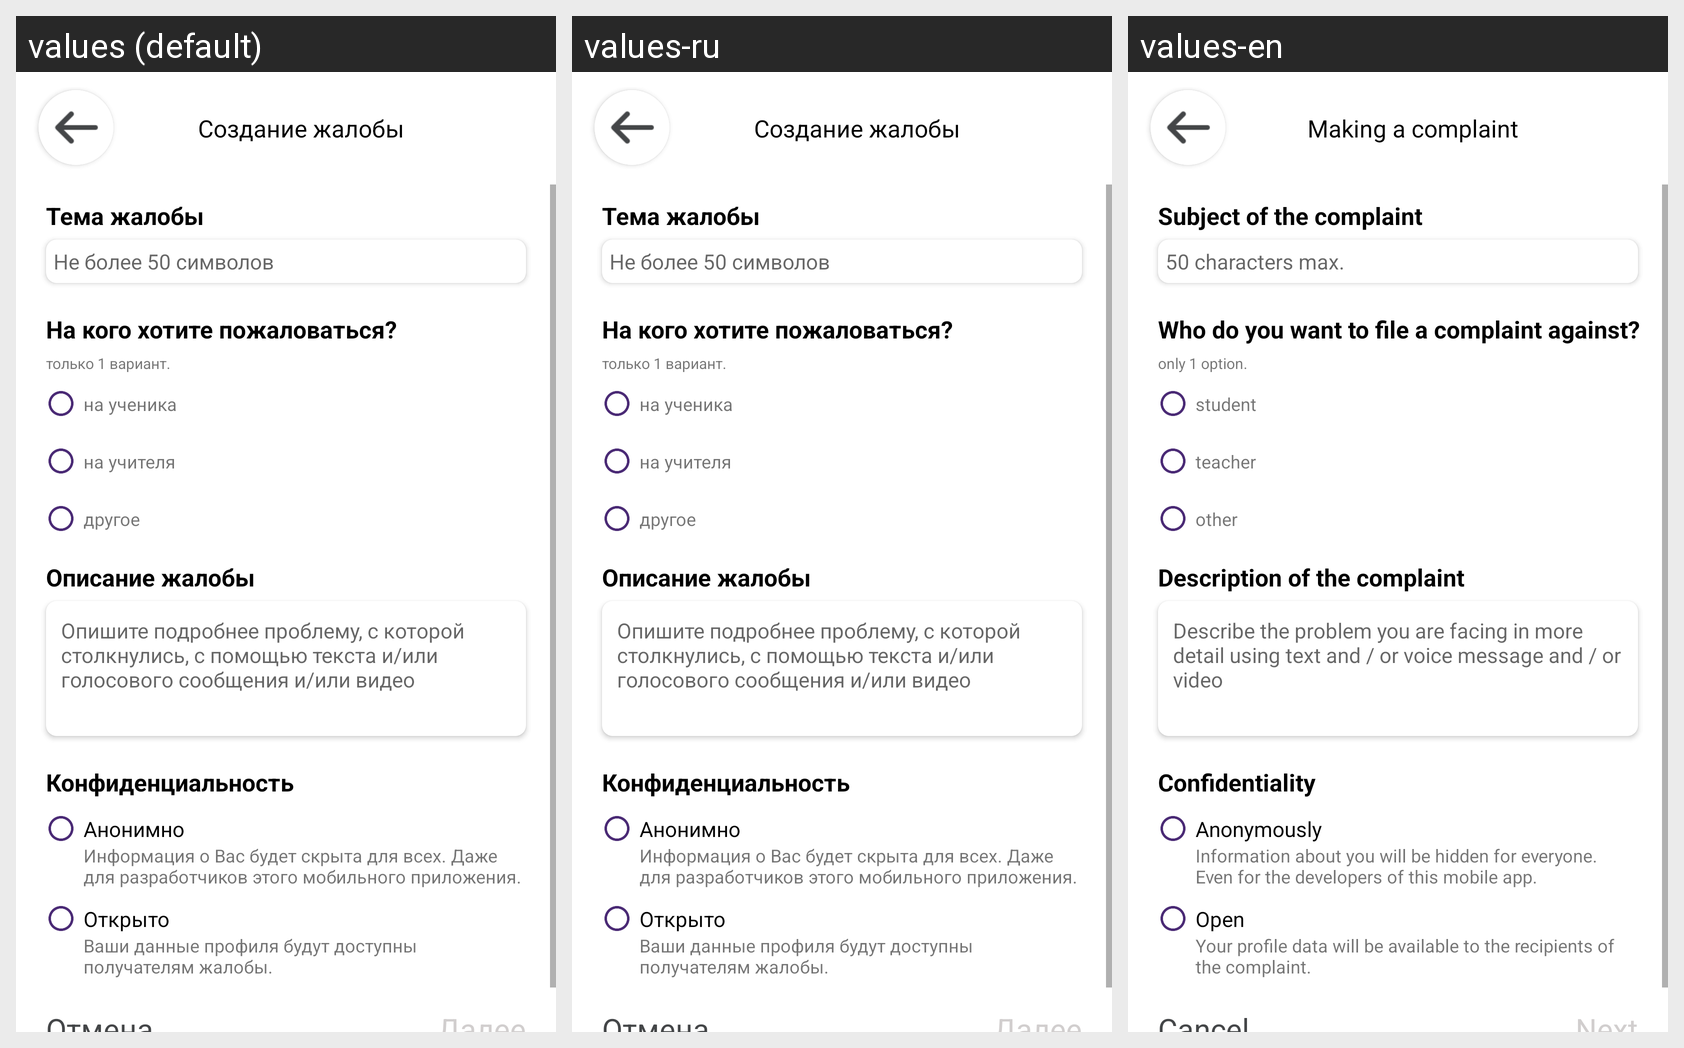

The Android screen above is rendered under several locales of the same app. Produce the string resources it draws, with the default and per-locale values.
Android screen res/layout/fragment_child_complaint_step1.xml rendered under 3 locales, left to right: values (default), values-ru, values-en. Device: Nexus 5 (rendered at 1080×1920; each locale shown at half size, 540×960, under a caption strip naming it); theme AppTheme.NoActionBar.
Strings drawn on this screen, with the default value and each locale's value (text and hints the layout hard-codes, and strings that could not be matched under every locale, appear in the picture but are not listed):

Making_a_complaint
  values: Создание жалобы
  values-ru: Создание жалобы
  values-en: Making a complaint

Subject_of_the_complaint
  values: Тема жалобы
  values-ru: Тема жалобы
  values-en: Subject of the complaint

_50_characters_max
  values: Не более 50 символов
  values-ru: Не более 50 символов
  values-en: 50 characters max.

Who_do_you_want_to_file_a_complaint_against
  values: На кого хотите пожаловаться?
  values-ru: На кого хотите пожаловаться?
  values-en: Who do you want to file a complaint against?

only_1_option
  values: только 1 вариант.
  values-ru: только 1 вариант.
  values-en: only 1 option.

to_student
  values: на ученика
  values-ru: на ученика
  values-en: student

to_teacher
  values: на учителя
  values-ru: на учителя
  values-en: teacher

other
  values: другое
  values-ru: другое
  values-en: other

Description_of_the_complaint
  values: Описание жалобы
  values-ru: Описание жалобы
  values-en: Description of the complaint

Describe_the_problem_you_are_facing_in_more_detail_using_text_and_or_voice_message_and_or_video
  values: Опишите подробнее проблему, с которой столкнулись, с помощью текста и/или голосового сообщения и/или видео
  values-ru: Опишите подробнее проблему, с которой столкнулись, с помощью текста и/или голосового сообщения и/или видео
  values-en: Describe the problem you are facing in more detail using text and / or voice message and / or video

Confidentiality
  values: Конфиденциальность
  values-ru: Конфиденциальность
  values-en: Confidentiality

Anonymously
  values: Анонимно
  values-ru: Анонимно
  values-en: Anonymously

Information_about_you_will_be_hidden_for_everyone_Even_for_the_developers_of_this_mobile_app
  values: Информация о Вас будет скрыта для всех. Даже для разработчиков этого мобильного приложения.
  values-ru: Информация о Вас будет скрыта для всех. Даже для разработчиков этого мобильного приложения.
  values-en: Information about you will be hidden for everyone. Even for the developers of this mobile app.

open
  values: Открыто
  values-ru: Открыто
  values-en: Open

Your_profile_data_will_be_available_to_the_recipients_of_the_complaint
  values: Ваши данные профиля будут доступны получателям жалобы.
  values-ru: Ваши данные профиля будут доступны получателям жалобы.
  values-en: Your profile data will be available to the recipients of the complaint.

cancel
  values: Отмена
  values-ru: Отмена
  values-en: Cancel

next
  values: Далее
  values-ru: Далее
  values-en: Next
